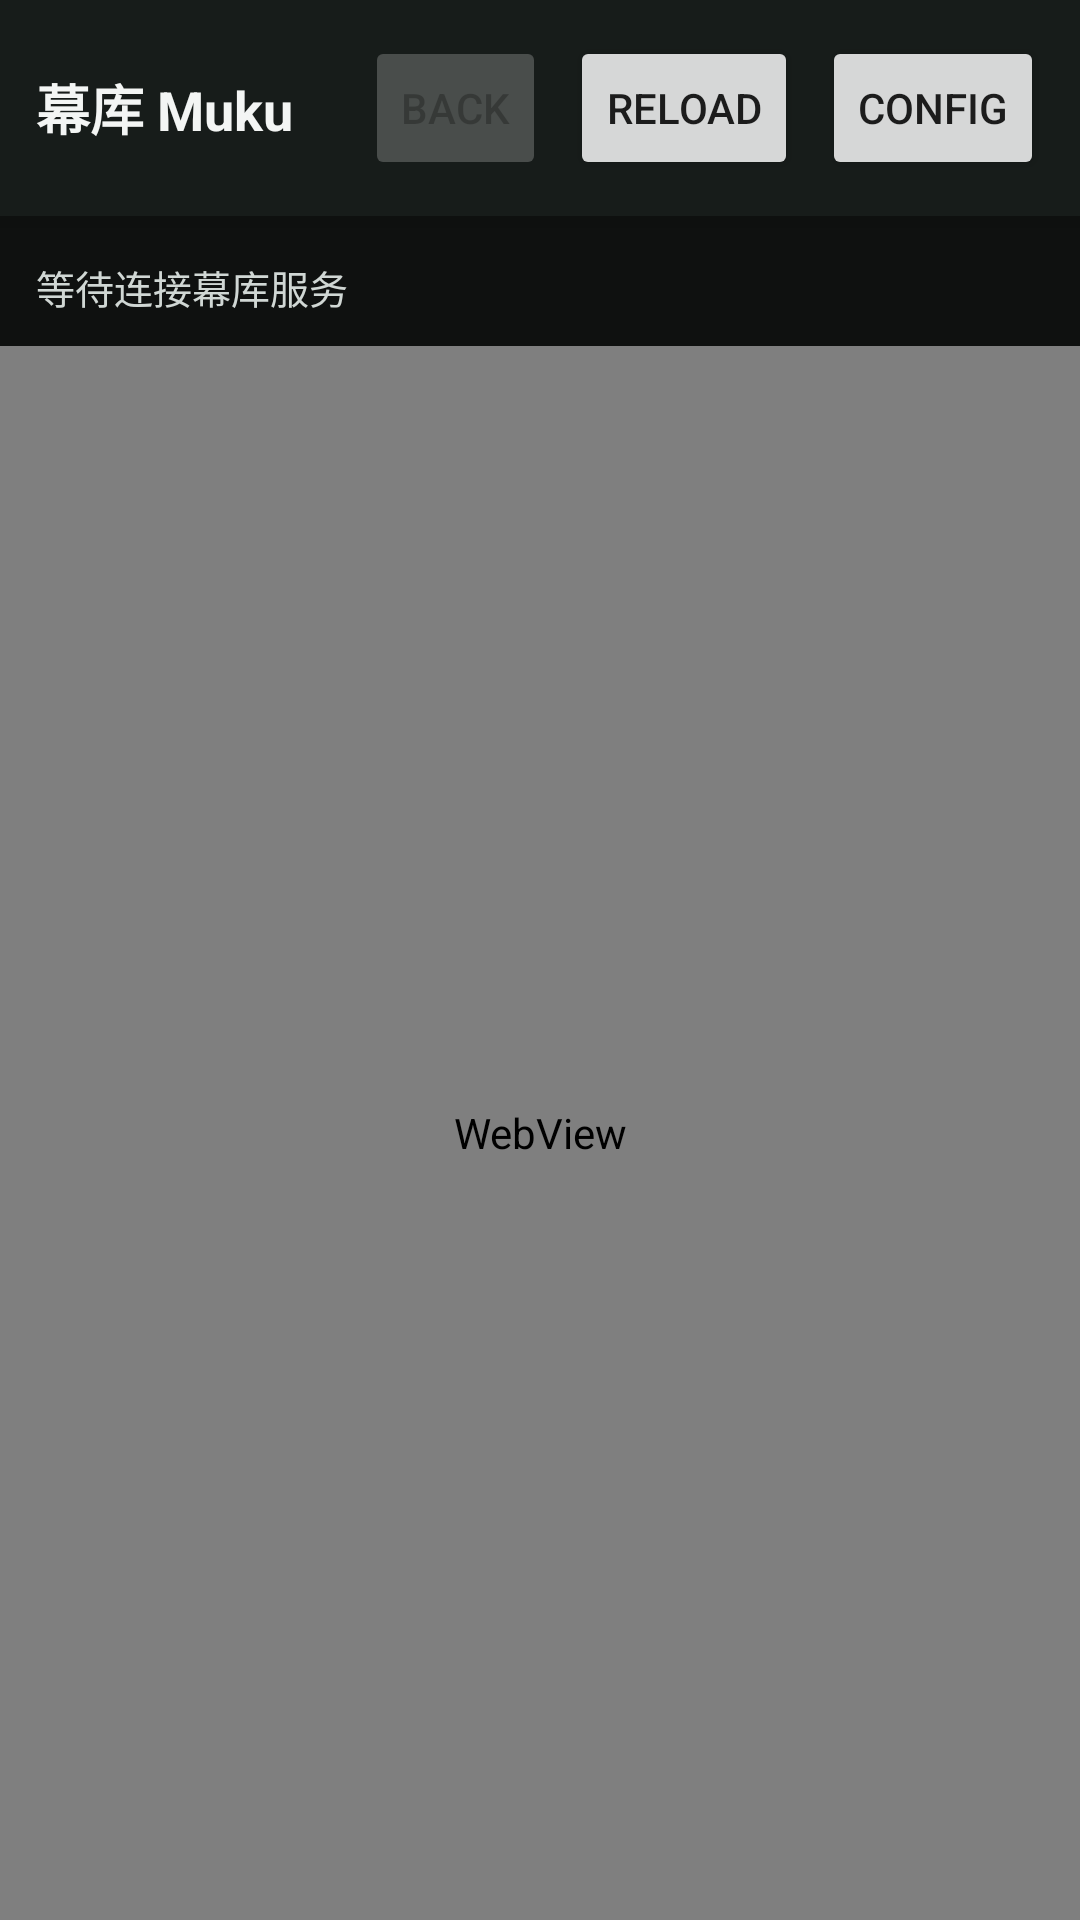

Layout XML and referenced resources for this Android screen:
<!-- AndroidManifest.xml: application theme AppTheme -->
<!-- res/layout/activity_main.xml -->
<?xml version="1.0" encoding="utf-8"?>
<LinearLayout xmlns:android="http://schemas.android.com/apk/res/android"
    android:layout_width="match_parent"
    android:layout_height="match_parent"
    android:background="#101312"
    android:orientation="vertical">

    <LinearLayout
        android:layout_width="match_parent"
        android:layout_height="wrap_content"
        android:background="#171c1a"
        android:gravity="center_vertical"
        android:orientation="horizontal"
        android:padding="12dp">

        <TextView
            android:id="@+id/title_text"
            android:layout_width="0dp"
            android:layout_height="wrap_content"
            android:layout_weight="1"
            android:text="@string/app_name"
            android:textColor="#f3f5f4"
            android:textSize="18sp"
            android:textStyle="bold" />

        <Button
            android:id="@+id/back_button"
            android:layout_width="wrap_content"
            android:layout_height="wrap_content"
            android:enabled="false"
            android:minWidth="0dp"
            android:text="@string/back" />

        <Button
            android:id="@+id/reload_button"
            android:layout_width="wrap_content"
            android:layout_height="wrap_content"
            android:layout_marginStart="8dp"
            android:minWidth="0dp"
            android:text="@string/reload" />

        <Button
            android:id="@+id/config_button"
            android:layout_width="wrap_content"
            android:layout_height="wrap_content"
            android:layout_marginStart="8dp"
            android:minWidth="0dp"
            android:text="@string/configure" />
    </LinearLayout>

    <ProgressBar
        android:id="@+id/progress_bar"
        style="?android:attr/progressBarStyleHorizontal"
        android:layout_width="match_parent"
        android:layout_height="4dp"
        android:max="100"
        android:progress="0" />

    <TextView
        android:id="@+id/status_text"
        android:layout_width="match_parent"
        android:layout_height="wrap_content"
        android:background="#0f1110"
        android:paddingHorizontal="12dp"
        android:paddingVertical="10dp"
        android:text="@string/status_idle"
        android:textColor="#d0d7d4"
        android:textSize="13sp" />

    <FrameLayout
        android:layout_width="match_parent"
        android:layout_height="0dp"
        android:layout_weight="1">

        <WebView
            android:id="@+id/webview"
            android:layout_width="match_parent"
            android:layout_height="match_parent" />

        <LinearLayout
            android:id="@+id/error_panel"
            android:layout_width="match_parent"
            android:layout_height="match_parent"
            android:background="#101312"
            android:gravity="center_horizontal"
            android:orientation="vertical"
            android:padding="20dp"
            android:visibility="gone">

            <TextView
                android:id="@+id/error_title_text"
                android:layout_width="match_parent"
                android:layout_height="wrap_content"
                android:textColor="#f4f6f5"
                android:textSize="22sp"
                android:textStyle="bold" />

            <TextView
                android:id="@+id/error_body_text"
                android:layout_width="match_parent"
                android:layout_height="wrap_content"
                android:layout_marginTop="14dp"
                android:lineSpacingExtra="3dp"
                android:textColor="#d0d7d4"
                android:textSize="15sp" />

            <TextView
                android:id="@+id/error_address_text"
                android:layout_width="match_parent"
                android:layout_height="wrap_content"
                android:layout_marginTop="14dp"
                android:textColor="#9eb0aa"
                android:textSize="13sp" />

            <LinearLayout
                android:layout_width="match_parent"
                android:layout_height="wrap_content"
                android:layout_marginTop="20dp"
                android:orientation="horizontal">

                <Button
                    android:id="@+id/error_retry_button"
                    android:layout_width="0dp"
                    android:layout_height="wrap_content"
                    android:layout_weight="1"
                    android:text="@string/retry_now" />

                <Button
                    android:id="@+id/error_config_button"
                    android:layout_width="0dp"
                    android:layout_height="wrap_content"
                    android:layout_marginStart="12dp"
                    android:layout_weight="1"
                    android:text="@string/configure" />
            </LinearLayout>
        </LinearLayout>
    </FrameLayout>

</LinearLayout>
<!-- resources referenced by this layout -->
<resources>
  <string name="app_name">幕库 Muku</string>
  <string name="back">Back</string>
  <string name="configure">Config</string>
  <string name="reload">Reload</string>
  <string name="retry_now">重试</string>
  <string name="status_idle">等待连接幕库服务</string>
  <style name="AppTheme" parent="@android:style/Theme.Material.Light.NoActionBar">
          <item name="android:windowBackground">#101312</item>
          <item name="android:colorBackground">#101312</item>
      </style>
</resources>
